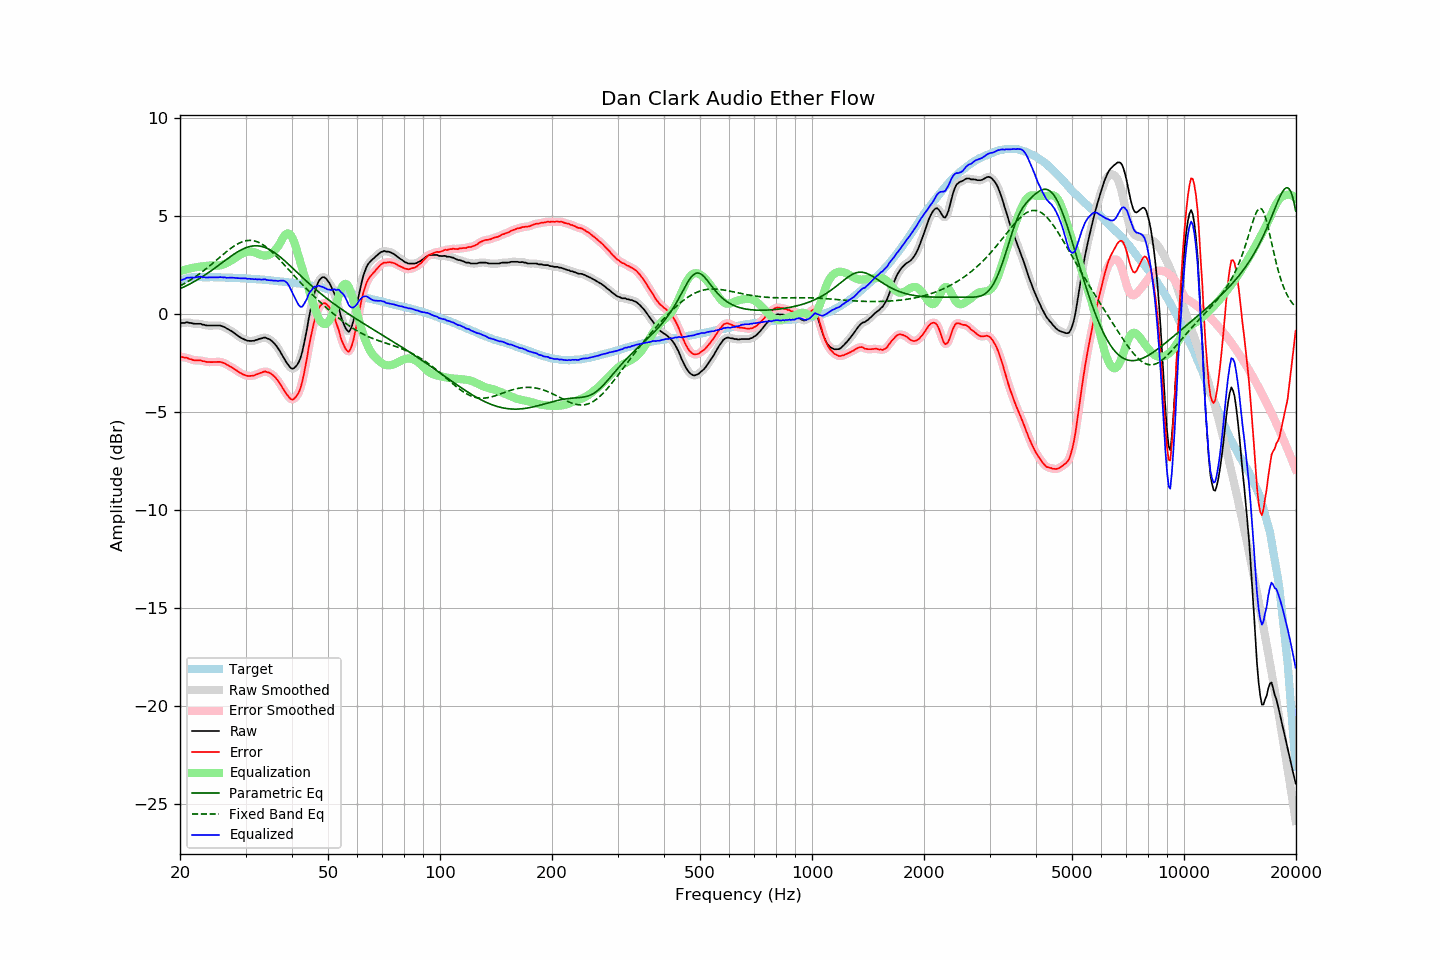

Source data for this figure (header and first rows):
frequency, raw, error, smoothed, error_smoothed, equalization, parametric_eq, fixed_band_eq, equalized_raw, equalized_smoothed, target
20.00, -0.49, -2.18, -0.49, -2.19, 2.17, 1.28, 1.42, 1.68, 1.67, 1.69
20.20, -0.47, -2.19, -0.48, -2.20, 2.20, 1.31, 1.46, 1.72, 1.72, 1.72
20.40, -0.47, -2.22, -0.46, -2.21, 2.22, 1.35, 1.51, 1.75, 1.76, 1.75
20.61, -0.47, -2.24, -0.45, -2.23, 2.24, 1.39, 1.55, 1.77, 1.79, 1.77
20.81, -0.43, -2.23, -0.45, -2.25, 2.27, 1.43, 1.60, 1.84, 1.82, 1.80
21.02, -0.44, -2.27, -0.45, -2.27, 2.29, 1.47, 1.65, 1.85, 1.84, 1.83
21.23, -0.47, -2.31, -0.46, -2.30, 2.31, 1.51, 1.70, 1.84, 1.85, 1.84
21.44, -0.47, -2.32, -0.48, -2.33, 2.32, 1.56, 1.75, 1.85, 1.84, 1.85
21.66, -0.50, -2.36, -0.50, -2.36, 2.34, 1.60, 1.80, 1.84, 1.85, 1.86
21.87, -0.51, -2.37, -0.51, -2.37, 2.36, 1.65, 1.86, 1.85, 1.85, 1.86
22.09, -0.51, -2.38, -0.51, -2.38, 2.37, 1.69, 1.91, 1.86, 1.86, 1.87
22.31, -0.51, -2.38, -0.51, -2.38, 2.38, 1.74, 1.97, 1.87, 1.88, 1.87
22.54, -0.51, -2.38, -0.51, -2.38, 2.40, 1.79, 2.03, 1.89, 1.88, 1.87
22.76, -0.51, -2.38, -0.52, -2.39, 2.41, 1.84, 2.09, 1.90, 1.88, 1.87
22.99, -0.56, -2.42, -0.54, -2.41, 2.42, 1.90, 2.15, 1.86, 1.87, 1.86
23.22, -0.56, -2.42, -0.57, -2.43, 2.43, 1.95, 2.21, 1.87, 1.86, 1.86
23.45, -0.59, -2.45, -0.59, -2.45, 2.44, 2.00, 2.28, 1.85, 1.85, 1.86
23.69, -0.60, -2.46, -0.60, -2.46, 2.45, 2.06, 2.34, 1.85, 1.85, 1.86
23.92, -0.60, -2.46, -0.60, -2.47, 2.46, 2.11, 2.41, 1.86, 1.85, 1.86
24.16, -0.60, -2.47, -0.60, -2.47, 2.46, 2.17, 2.48, 1.86, 1.86, 1.87
24.40, -0.60, -2.47, -0.60, -2.46, 2.46, 2.23, 2.55, 1.86, 1.86, 1.87
24.65, -0.60, -2.46, -0.60, -2.46, 2.46, 2.29, 2.62, 1.86, 1.86, 1.86
24.89, -0.60, -2.46, -0.60, -2.46, 2.45, 2.35, 2.69, 1.85, 1.85, 1.86
25.14, -0.60, -2.46, -0.60, -2.45, 2.45, 2.41, 2.76, 1.85, 1.86, 1.86
25.39, -0.60, -2.46, -0.60, -2.45, 2.46, 2.47, 2.83, 1.86, 1.86, 1.86
25.65, -0.60, -2.46, -0.61, -2.46, 2.47, 2.53, 2.90, 1.87, 1.86, 1.85
25.91, -0.63, -2.47, -0.63, -2.47, 2.49, 2.59, 2.97, 1.86, 1.86, 1.84
26.16, -0.66, -2.50, -0.66, -2.50, 2.51, 2.65, 3.03, 1.85, 1.85, 1.84
26.43, -0.69, -2.53, -0.70, -2.54, 2.54, 2.71, 3.10, 1.85, 1.84, 1.84
26.69, -0.75, -2.59, -0.74, -2.59, 2.58, 2.77, 3.17, 1.83, 1.84, 1.84
26.96, -0.79, -2.63, -0.79, -2.63, 2.63, 2.83, 3.24, 1.83, 1.84, 1.84
27.23, -0.84, -2.68, -0.84, -2.68, 2.67, 2.89, 3.30, 1.83, 1.84, 1.84
27.50, -0.88, -2.72, -0.89, -2.72, 2.73, 2.95, 3.36, 1.84, 1.84, 1.84
27.77, -0.94, -2.77, -0.94, -2.77, 2.78, 3.01, 3.42, 1.84, 1.84, 1.83
28.05, -1.00, -2.83, -1.00, -2.83, 2.83, 3.06, 3.47, 1.83, 1.83, 1.83
28.33, -1.06, -2.88, -1.06, -2.88, 2.89, 3.11, 3.52, 1.82, 1.82, 1.82
28.62, -1.12, -2.94, -1.12, -2.94, 2.94, 3.16, 3.57, 1.82, 1.82, 1.82
28.90, -1.18, -3.00, -1.18, -2.99, 2.99, 3.21, 3.61, 1.81, 1.81, 1.82
29.19, -1.23, -3.04, -1.23, -3.04, 3.04, 3.25, 3.65, 1.81, 1.81, 1.81
29.48, -1.27, -3.09, -1.27, -3.08, 3.08, 3.30, 3.68, 1.81, 1.81, 1.81
29.78, -1.31, -3.11, -1.31, -3.12, 3.12, 3.33, 3.70, 1.80, 1.80, 1.80
30.08, -1.34, -3.14, -1.34, -3.15, 3.14, 3.37, 3.72, 1.80, 1.80, 1.80
30.38, -1.38, -3.17, -1.37, -3.16, 3.16, 3.39, 3.73, 1.78, 1.79, 1.79
30.68, -1.38, -3.17, -1.38, -3.17, 3.17, 3.42, 3.74, 1.79, 1.78, 1.79
30.99, -1.39, -3.17, -1.39, -3.17, 3.17, 3.44, 3.74, 1.78, 1.78, 1.78
31.30, -1.38, -3.16, -1.38, -3.16, 3.16, 3.45, 3.73, 1.78, 1.77, 1.78
31.61, -1.38, -3.16, -1.37, -3.14, 3.14, 3.46, 3.72, 1.76, 1.76, 1.78
31.93, -1.34, -3.11, -1.35, -3.12, 3.11, 3.47, 3.70, 1.77, 1.76, 1.77
32.24, -1.33, -3.08, -1.32, -3.08, 3.08, 3.46, 3.67, 1.75, 1.75, 1.75
32.57, -1.29, -3.04, -1.30, -3.05, 3.05, 3.46, 3.64, 1.75, 1.75, 1.75
32.89, -1.27, -3.02, -1.27, -3.02, 3.02, 3.45, 3.60, 1.74, 1.74, 1.75
33.22, -1.25, -2.99, -1.24, -2.98, 2.99, 3.43, 3.55, 1.74, 1.75, 1.74
33.55, -1.22, -2.96, -1.23, -2.96, 2.97, 3.40, 3.50, 1.75, 1.75, 1.74
33.89, -1.21, -2.94, -1.22, -2.95, 2.97, 3.38, 3.44, 1.75, 1.74, 1.73
34.23, -1.25, -2.98, -1.24, -2.96, 2.97, 3.34, 3.38, 1.72, 1.73, 1.72
34.57, -1.28, -2.99, -1.28, -2.99, 2.99, 3.30, 3.31, 1.71, 1.72, 1.71
34.92, -1.32, -3.02, -1.33, -3.03, 3.03, 3.26, 3.24, 1.71, 1.70, 1.70
35.27, -1.38, -3.08, -1.38, -3.08, 3.08, 3.21, 3.17, 1.70, 1.70, 1.70
35.62, -1.46, -3.15, -1.45, -3.14, 3.15, 3.16, 3.09, 1.69, 1.69, 1.69
35.97, -1.54, -3.22, -1.55, -3.22, 3.23, 3.11, 3.01, 1.69, 1.68, 1.67
... 635 more rows
